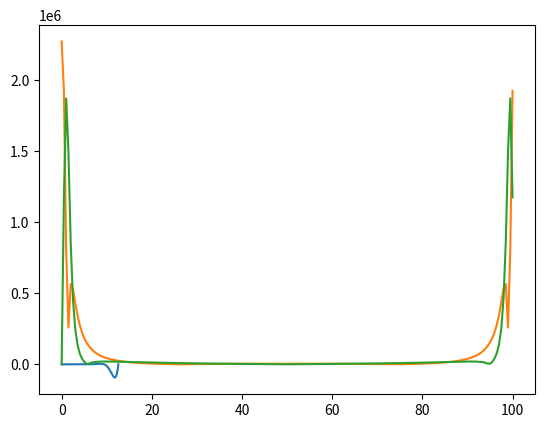

This chart was generated by the following Python code:
import numpy as np
from scipy.fftpack import fft
import matplotlib.pyplot as plt
import math
from numpy import pi, exp, sin, cos, cosh, tanh, real, imag


t = np.linspace(0, 4*pi, 200) #時間軸
fre=np.linspace(0,100,200)
y=sin(t)*exp(t)

plt.plot(t,y)
plt.show()


def dft(f):
    n = len(f)
    Yr = []
    Yi=[]
    for x in range(n):
        y = 0j
        for t in range(n):
            a = 2 * pi * t * x / n
            y += f[t] * exp(-1j * a)
        Yr.append(abs(y.real))
        Yi.append(abs(y.imag))
    return Yr,Yi

yf_r,yf_i=dft(y)

print(len(yf_r))

plt.plot(fre,yf_r)
plt.show()

plt.plot(fre,yf_i)
plt.show()